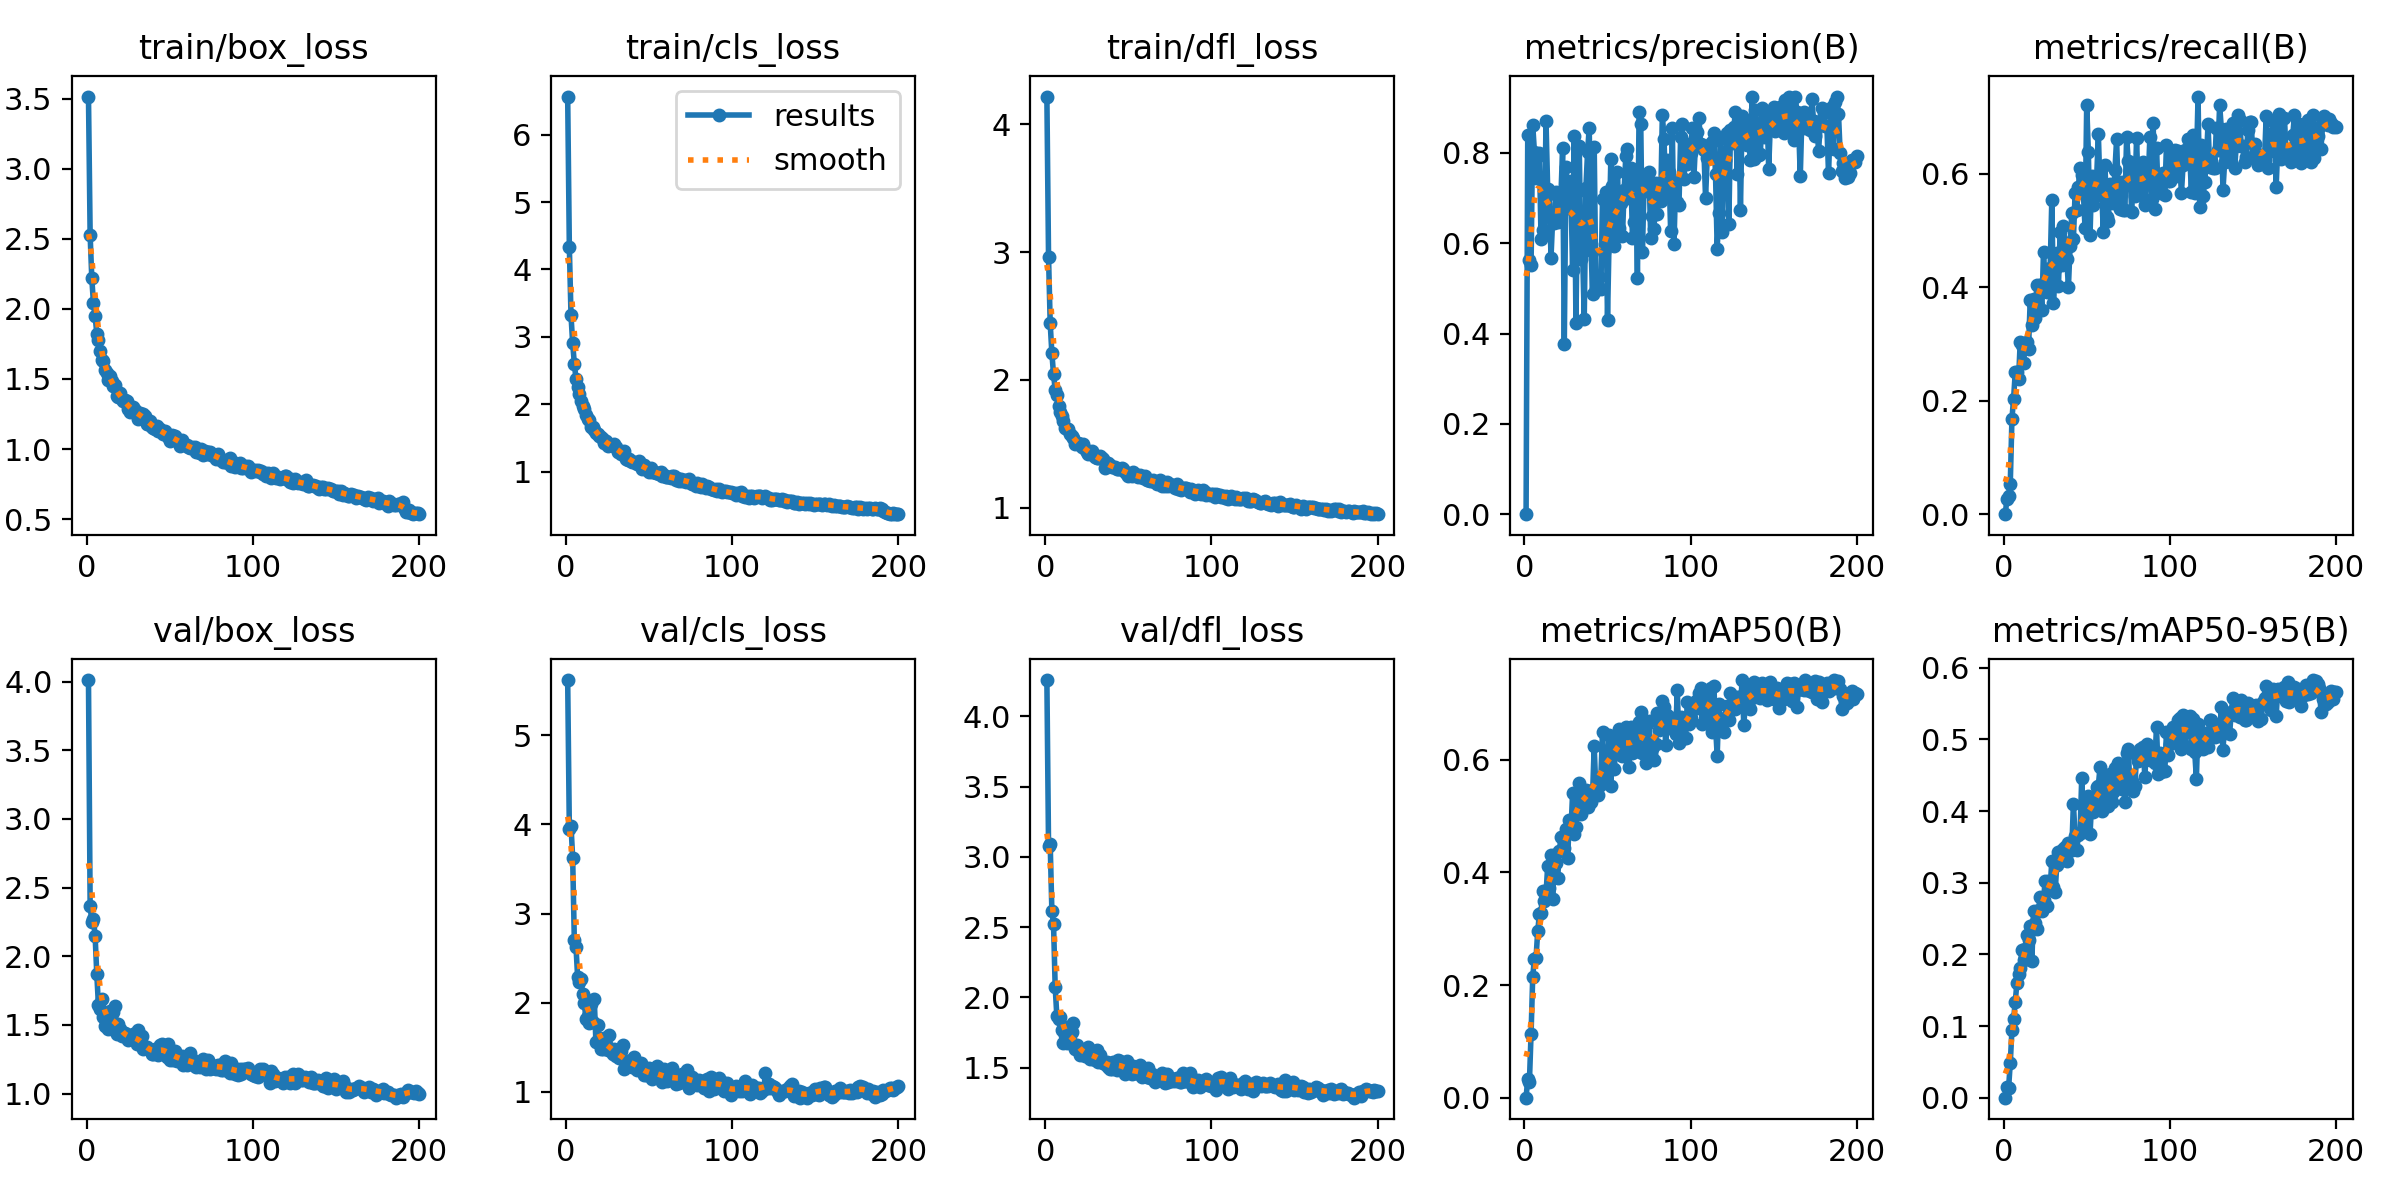

Data behind this chart, as committed beside it:
epoch, time, train/box_loss, train/cls_loss, train/dfl_loss, metrics/precision(B), metrics/recall(B), metrics/mAP50(B), metrics/mAP50-95(B), val/box_loss, val/cls_loss, val/dfl_loss, lr/pg0, lr/pg1, lr/pg2
1, 37.08, 3.514, 6.565, 4.218, 0, 0, 0, 0, 4.012, 5.617, 4.259, 0.0004102, 0.0004102, 0.0004102
2, 59.75, 2.526, 4.335, 2.961, 0.8393, 0.02752, 0.03343, 0.01555, 2.367, 3.945, 3.08, 0.0008227, 0.0008227, 0.0008227
3, 81.77, 2.217, 3.318, 2.441, 0.5625, 0.03188, 0.02762, 0.01364, 2.249, 3.985, 3.09, 0.001231, 0.001231, 0.001231
4, 103.4, 2.039, 2.906, 2.21, 0.5508, 0.05302, 0.1133, 0.04841, 2.269, 3.627, 2.616, 0.001231, 0.001231, 0.001231
5, 125.2, 1.949, 2.605, 2.043, 0.8618, 0.1679, 0.2148, 0.09399, 2.148, 2.699, 2.524, 0.001225, 0.001225, 0.001225
6, 146.9, 1.824, 2.378, 1.924, 0.8021, 0.2034, 0.2467, 0.1094, 1.87, 2.628, 2.072, 0.001219, 0.001219, 0.001219
7, 168.5, 1.78, 2.26, 1.883, 0.7454, 0.25, 0.2488, 0.1338, 1.643, 2.284, 1.865, 0.001213, 0.001213, 0.001213
8, 190.9, 1.699, 2.158, 1.798, 0.794, 0.2501, 0.2954, 0.1602, 1.619, 2.228, 1.846, 0.001207, 0.001207, 0.001207
9, 212.6, 1.634, 2.05, 1.749, 0.7991, 0.238, 0.3254, 0.1732, 1.691, 2.271, 1.86, 0.0012, 0.0012, 0.0012
10, 234.5, 1.625, 1.967, 1.717, 0.6105, 0.3043, 0.3285, 0.1809, 1.556, 2.098, 1.764, 0.001194, 0.001194, 0.001194
11, 256.3, 1.565, 1.923, 1.681, 0.6289, 0.2984, 0.3677, 0.206, 1.494, 1.994, 1.675, 0.001188, 0.001188, 0.001188
12, 278, 1.545, 1.84, 1.625, 0.6174, 0.2656, 0.3486, 0.1925, 1.562, 1.819, 1.734, 0.001182, 0.001182, 0.001182
13, 299.4, 1.49, 1.778, 1.619, 0.87, 0.301, 0.3616, 0.2074, 1.469, 1.85, 1.677, 0.001176, 0.001176, 0.001176
14, 321.2, 1.518, 1.771, 1.618, 0.7194, 0.3037, 0.4115, 0.2264, 1.601, 1.77, 1.787, 0.00117, 0.00117, 0.00117
15, 343.1, 1.487, 1.66, 1.578, 0.7089, 0.2918, 0.3716, 0.2197, 1.469, 1.982, 1.685, 0.001163, 0.001163, 0.001163
16, 364.6, 1.447, 1.67, 1.562, 0.5684, 0.3775, 0.4314, 0.2399, 1.595, 1.789, 1.752, 0.001157, 0.001157, 0.001157
17, 386.5, 1.455, 1.618, 1.543, 0.6551, 0.3336, 0.3524, 0.191, 1.638, 2.037, 1.815, 0.001151, 0.001151, 0.001151
18, 408.1, 1.377, 1.58, 1.501, 0.6446, 0.3784, 0.4302, 0.2602, 1.433, 1.556, 1.633, 0.001145, 0.001145, 0.001145
19, 429.9, 1.374, 1.56, 1.502, 0.7129, 0.3455, 0.4167, 0.2436, 1.51, 1.751, 1.661, 0.001139, 0.001139, 0.001139
20, 451.3, 1.399, 1.532, 1.504, 0.6461, 0.4038, 0.3895, 0.2359, 1.468, 1.609, 1.637, 0.001132, 0.001132, 0.001132
21, 472.9, 1.354, 1.508, 1.497, 0.6868, 0.4025, 0.4377, 0.2626, 1.418, 1.487, 1.591, 0.001126, 0.001126, 0.001126
22, 494.5, 1.34, 1.49, 1.473, 0.709, 0.404, 0.463, 0.2797, 1.434, 1.484, 1.617, 0.00112, 0.00112, 0.00112
23, 516.3, 1.353, 1.421, 1.5, 0.811, 0.3598, 0.4425, 0.2601, 1.44, 1.602, 1.624, 0.001114, 0.001114, 0.001114
24, 537.9, 1.341, 1.451, 1.46, 0.3773, 0.4627, 0.4436, 0.2753, 1.413, 1.53, 1.583, 0.001108, 0.001108, 0.001108
25, 559.3, 1.283, 1.378, 1.433, 0.7692, 0.4096, 0.478, 0.3031, 1.392, 1.475, 1.58, 0.001102, 0.001102, 0.001102
26, 581, 1.268, 1.394, 1.416, 0.6773, 0.3921, 0.4257, 0.267, 1.409, 1.637, 1.648, 0.001095, 0.001095, 0.001095
27, 602.7, 1.28, 1.393, 1.431, 0.7374, 0.4311, 0.4931, 0.3018, 1.408, 1.462, 1.558, 0.001089, 0.001089, 0.001089
28, 624.5, 1.3, 1.382, 1.44, 0.7113, 0.4333, 0.4735, 0.2919, 1.431, 1.42, 1.613, 0.001083, 0.001083, 0.001083
29, 646, 1.276, 1.414, 1.417, 0.54, 0.5536, 0.5413, 0.3306, 1.405, 1.477, 1.57, 0.001077, 0.001077, 0.001077
30, 667.8, 1.249, 1.369, 1.396, 0.8371, 0.373, 0.4691, 0.2934, 1.362, 1.408, 1.556, 0.001071, 0.001071, 0.001071
31, 689.2, 1.213, 1.294, 1.387, 0.4241, 0.4322, 0.48, 0.2868, 1.465, 1.414, 1.622, 0.001064, 0.001064, 0.001064
32, 710.7, 1.258, 1.309, 1.384, 0.716, 0.46, 0.5349, 0.3254, 1.367, 1.378, 1.54, 0.001058, 0.001058, 0.001058
33, 732.3, 1.234, 1.256, 1.401, 0.8145, 0.4022, 0.5592, 0.343, 1.419, 1.454, 1.592, 0.001052, 0.001052, 0.001052
34, 754.1, 1.248, 1.269, 1.39, 0.5647, 0.4964, 0.5042, 0.3299, 1.323, 1.529, 1.542, 0.001046, 0.001046, 0.001046
35, 775.6, 1.24, 1.313, 1.384, 0.5807, 0.4392, 0.5287, 0.3405, 1.34, 1.256, 1.531, 0.00104, 0.00104, 0.00104
36, 797, 1.18, 1.183, 1.31, 0.4333, 0.5075, 0.5349, 0.3474, 1.341, 1.334, 1.524, 0.001033, 0.001033, 0.001033
37, 818.8, 1.181, 1.18, 1.331, 0.723, 0.4669, 0.5458, 0.3503, 1.327, 1.35, 1.54, 0.001027, 0.001027, 0.001027
38, 840.6, 1.201, 1.188, 1.346, 0.8021, 0.4493, 0.5161, 0.3301, 1.316, 1.348, 1.502, 0.001021, 0.001021, 0.001021
39, 862.1, 1.159, 1.158, 1.335, 0.8559, 0.4002, 0.5448, 0.3549, 1.29, 1.301, 1.488, 0.001015, 0.001015, 0.001015
40, 884, 1.149, 1.137, 1.32, 0.5982, 0.4733, 0.5259, 0.3467, 1.287, 1.279, 1.491, 0.001009, 0.001009, 0.001009
41, 905.5, 1.141, 1.145, 1.319, 0.4878, 0.53, 0.5378, 0.3451, 1.326, 1.388, 1.541, 0.001002, 0.001002, 0.001002
42, 926.9, 1.166, 1.126, 1.318, 0.8134, 0.4845, 0.624, 0.4106, 1.296, 1.326, 1.503, 0.0009963, 0.0009963, 0.0009963
43, 948.8, 1.131, 1.113, 1.301, 0.4989, 0.5653, 0.5448, 0.3653, 1.283, 1.25, 1.486, 0.0009901, 0.0009901, 0.0009901
44, 970.5, 1.144, 1.155, 1.3, 0.4978, 0.5364, 0.5372, 0.3454, 1.356, 1.272, 1.554, 0.0009839, 0.0009839, 0.0009839
45, 991.9, 1.121, 1.092, 1.3, 0.5252, 0.5775, 0.5538, 0.3664, 1.359, 1.33, 1.546, 0.0009778, 0.0009778, 0.0009778
46, 1014, 1.109, 1.036, 1.307, 0.4993, 0.6107, 0.5701, 0.3689, 1.342, 1.258, 1.533, 0.0009716, 0.0009716, 0.0009716
47, 1035, 1.131, 1.096, 1.302, 0.6985, 0.5976, 0.6494, 0.4464, 1.292, 1.192, 1.49, 0.0009654, 0.0009654, 0.0009654
48, 1057, 1.102, 1.046, 1.282, 0.5811, 0.5652, 0.5585, 0.3707, 1.264, 1.188, 1.453, 0.0009592, 0.0009592, 0.0009592
49, 1078, 1.084, 1.045, 1.26, 0.7125, 0.5043, 0.5834, 0.3844, 1.358, 1.243, 1.546, 0.000953, 0.000953, 0.000953
50, 1100, 1.06, 0.9887, 1.25, 0.4291, 0.7217, 0.5995, 0.4014, 1.247, 1.266, 1.468, 0.0009468, 0.0009468, 0.0009468
51, 1121, 1.102, 1.053, 1.265, 0.619, 0.6377, 0.6445, 0.4208, 1.303, 1.188, 1.479, 0.0009406, 0.0009406, 0.0009406
52, 1143, 1.094, 0.9998, 1.248, 0.7858, 0.4916, 0.553, 0.3679, 1.247, 1.146, 1.452, 0.0009344, 0.0009344, 0.0009344
53, 1165, 1.091, 0.9953, 1.279, 0.7262, 0.5956, 0.6358, 0.4129, 1.309, 1.189, 1.514, 0.0009283, 0.0009283, 0.0009283
54, 1186, 1.056, 0.981, 1.262, 0.5933, 0.5455, 0.5845, 0.3985, 1.237, 1.243, 1.459, 0.0009221, 0.0009221, 0.0009221
55, 1208, 1.058, 0.9779, 1.246, 0.6194, 0.561, 0.618, 0.413, 1.258, 1.296, 1.462, 0.0009159, 0.0009159, 0.0009159
56, 1229, 1.022, 0.9666, 1.237, 0.7569, 0.5933, 0.6261, 0.4339, 1.257, 1.203, 1.466, 0.0009097, 0.0009097, 0.0009097
57, 1251, 1.062, 0.9924, 1.252, 0.6345, 0.6706, 0.6543, 0.4354, 1.275, 1.148, 1.521, 0.0009035, 0.0009035, 0.0009035
58, 1272, 1.038, 0.9404, 1.236, 0.6883, 0.5731, 0.6478, 0.4608, 1.21, 1.111, 1.432, 0.0008973, 0.0008973, 0.0008973
59, 1294, 1.03, 0.9451, 1.234, 0.6162, 0.5705, 0.6062, 0.3998, 1.269, 1.254, 1.485, 0.0008911, 0.0008911, 0.0008911
60, 1315, 1.029, 0.924, 1.247, 0.7169, 0.4968, 0.6223, 0.4278, 1.206, 1.157, 1.45, 0.0008849, 0.0008849, 0.0008849
... 140 more rows
